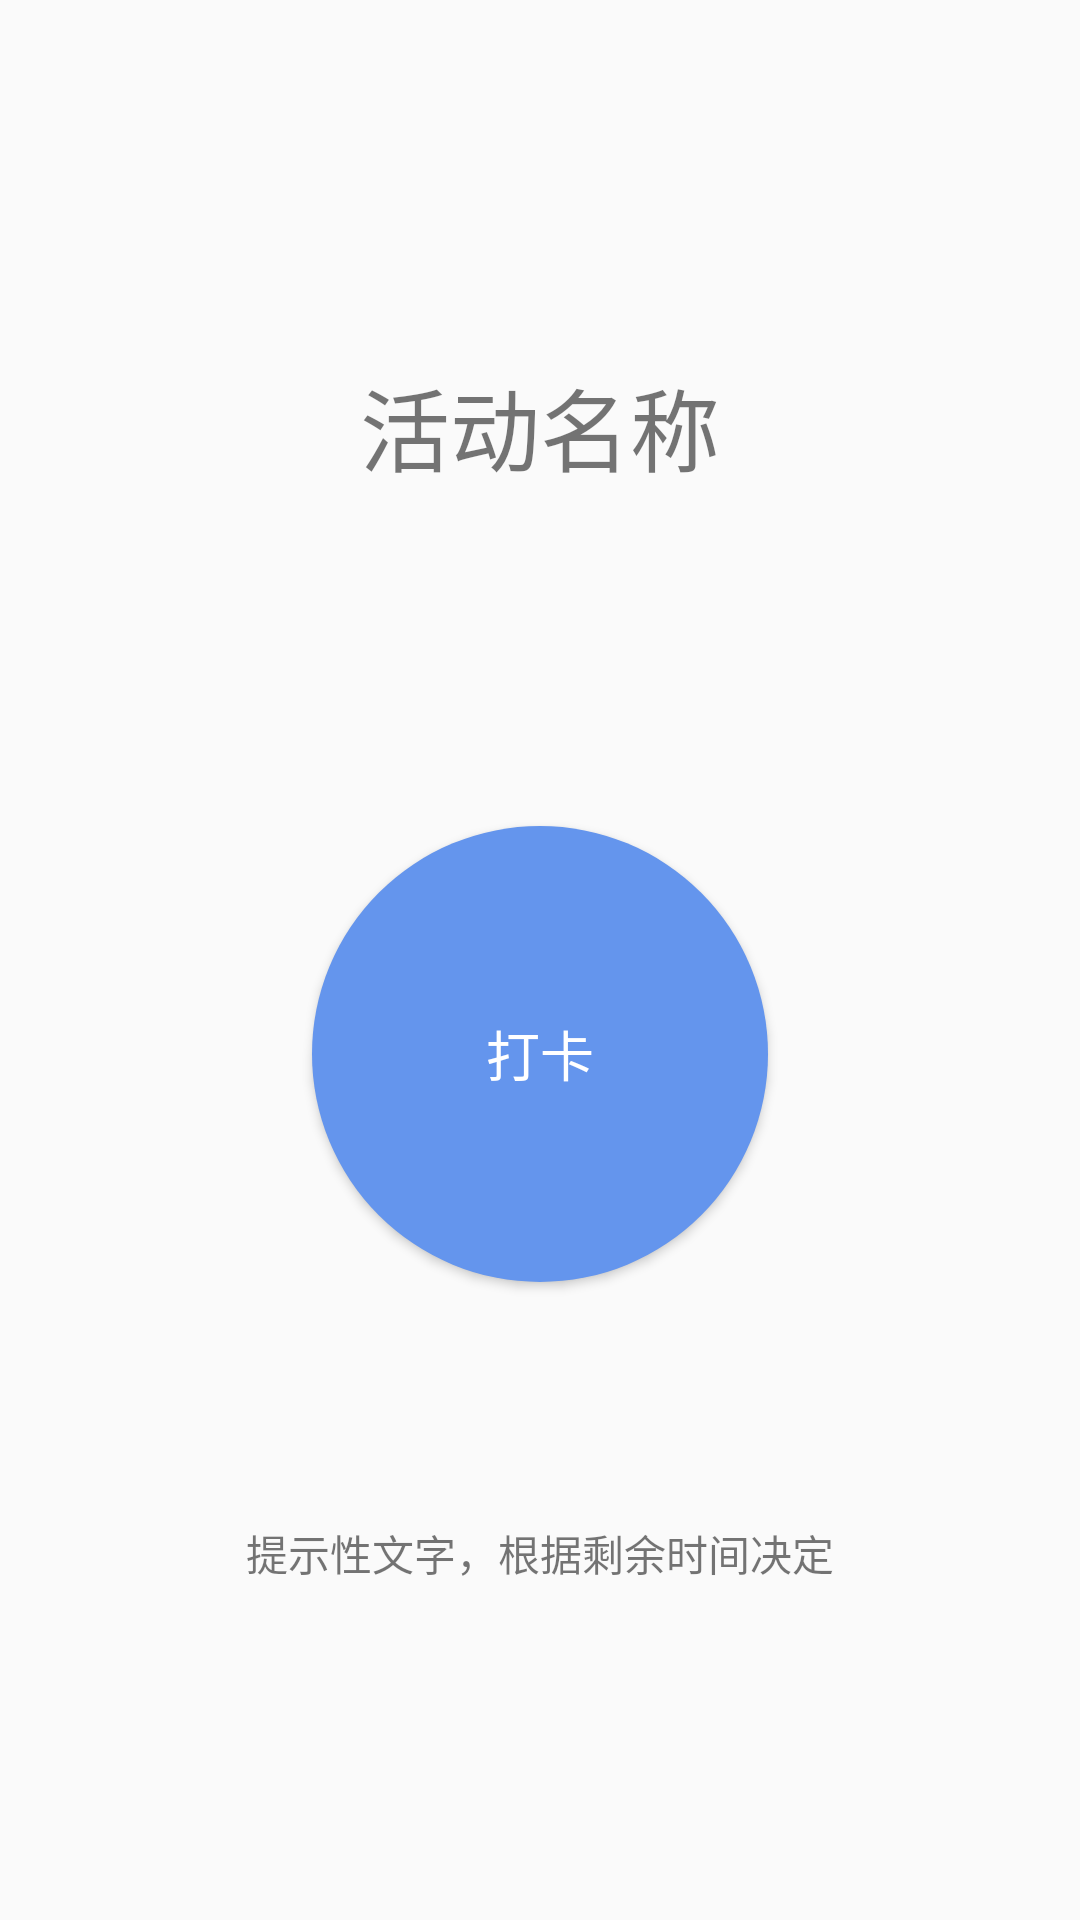

This screen was rendered from an Android layout file. Write that file and the resources it references.
<!-- AndroidManifest.xml: application theme Theme.AppCompat.Light.NoActionBar -->
<!-- res/layout/sign_page_layout.xml -->
<?xml version="1.0" encoding="utf-8"?>

<RelativeLayout xmlns:android="http://schemas.android.com/apk/res/android"
    android:layout_width="match_parent"
    android:layout_height="match_parent">

    <LinearLayout
        android:layout_width="fill_parent"
        android:layout_height="wrap_content"
        android:background="#BED4F1"
        android:orientation="horizontal"
        android:id="@+id/line"
        >
    </LinearLayout>

    <LinearLayout
        android:id="@+id/line2"
        android:layout_width="match_parent"
        android:layout_height="match_parent"
        android:layout_below="@id/line"
        android:orientation="vertical">

        <TextView
            android:id="@+id/urgent_aty_name"
            android:layout_width="match_parent"
            android:layout_height="wrap_content"
            android:layout_marginTop="120dp"
            android:textAlignment="center"
            android:textSize="30sp"
            android:text="活动名称"/>

        <LinearLayout
            android:id="@+id/centerLayout"
            android:gravity="center"
            android:layout_width="match_parent"
            android:layout_height="match_parent"
            android:orientation="vertical">

            <Button
                android:id="@+id/timeButton"
                style="@style/Widget.AppCompat.Button"
                android:layout_width="152dp"
                android:layout_height="152dp"
                android:background="@drawable/round_button"
                android:text="打卡"
                android:textColor="@color/White"
                android:textSize="18sp"
                android:visibility="visible" />

            <TextView
                android:id="@+id/hint"
                android:layout_width="wrap_content"
                android:layout_height="wrap_content"
                android:layout_marginTop="80dp"
                android:text="提示性文字，根据剩余时间决定" />

        </LinearLayout>



    </LinearLayout>




</RelativeLayout>
<!-- resources referenced by this layout -->
<resources>
  <color name="White">#FFFFFF</color>
  <!-- drawable round_button (drawable) -->
  <?xml version="1.0" encoding="utf-8"?>
  
  <shape xmlns:android="http://schemas.android.com/apk/res/android"
      android:shape="oval">
      
      <corners
          android:radius="50dp"
          />
      
      <padding
          android:bottom="10dp"
          android:left="10dp"
          android:right="10dp"
          android:top="10dp" />
      <solid android:color="@color/round_button" />
  </shape>
  <color name="round_button">#6495ED</color>
</resources>
